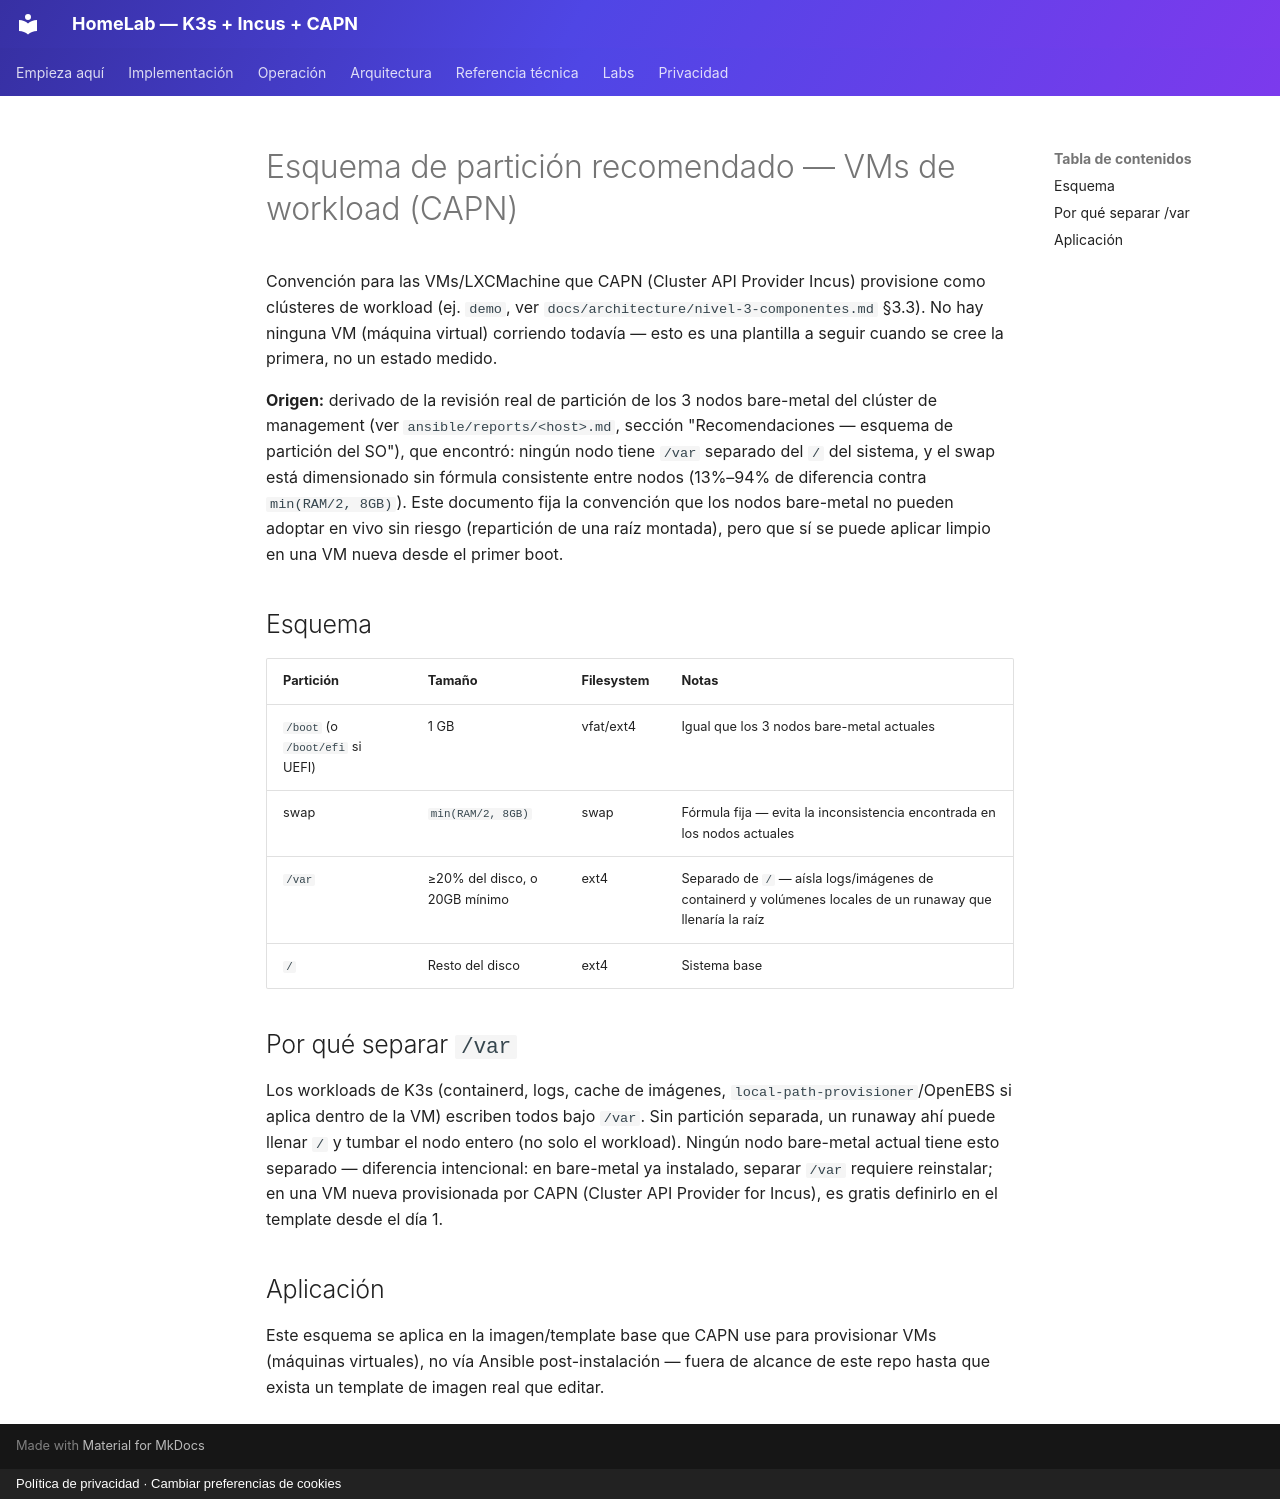

repository: symintel/homelab · page: architecture/vm-partition-scheme/index.html · generator: mkdocs · copyright: Política de privacidad · Cambiar preferencias de cookies

# Esquema de partición recomendado — VMs de workload (CAPN)

Convención para las VMs/LXCMachine que CAPN (Cluster API Provider Incus) provisione como clústeres de
workload (ej. `demo`, ver `docs/architecture/nivel-3-componentes.md` §3.3). No hay ninguna VM (máquina virtual) corriendo
todavía — esto es una plantilla a seguir cuando se cree la primera, no un estado medido.

**Origen:** derivado de la revisión real de partición de los 3 nodos bare-metal del clúster de management
(ver `ansible/reports/<host>.md`, sección "Recomendaciones — esquema de partición del SO"), que encontró:
ningún nodo tiene `/var` separado del `/` del sistema, y el swap está dimensionado sin fórmula consistente
entre nodos (13%–94% de diferencia contra `min(RAM/2, 8GB)`). Este documento fija la convención que los
nodos bare-metal no pueden adoptar en vivo sin riesgo (repartición de una raíz montada), pero que sí se
puede aplicar limpio en una VM nueva desde el primer boot.

## Esquema

| Partición | Tamaño | Filesystem | Notas |
|---|---|---|---|
| `/boot` (o `/boot/efi` si UEFI) | 1 GB | vfat/ext4 | Igual que los 3 nodos bare-metal actuales |
| swap | `min(RAM/2, 8GB)` | swap | Fórmula fija — evita la inconsistencia encontrada en los nodos actuales |
| `/var` | ≥20% del disco, o 20GB mínimo | ext4 | Separado de `/` — aísla logs/imágenes de containerd y volúmenes locales de un runaway que llenaría la raíz |
| `/` | Resto del disco | ext4 | Sistema base |

## Por qué separar `/var`

Los workloads de K3s (containerd, logs, cache de imágenes, `local-path-provisioner`/OpenEBS si aplica
dentro de la VM) escriben todos bajo `/var`. Sin partición separada, un runaway ahí puede llenar `/` y
tumbar el nodo entero (no solo el workload). Ningún nodo bare-metal actual tiene esto separado —
diferencia intencional: en bare-metal ya instalado, separar `/var` requiere reinstalar; en una VM nueva
provisionada por CAPN (Cluster API Provider for Incus), es gratis definirlo en el template desde el día 1.

## Aplicación

Este esquema se aplica en la imagen/template base que CAPN use para provisionar VMs (máquinas virtuales), no vía Ansible
post-instalación — fuera de alcance de este repo hasta que exista un template de imagen real que editar.
